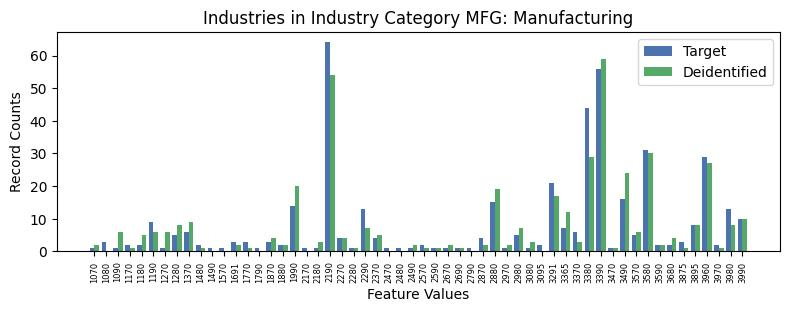

The file beside this chart, header and first rows:
, INDP, count_target, count_deidentified
21, 1070, 1, 2.0
35, 1080, 3, 0.0
53, 1090, 1, 6.0
34, 1170, 2, 1.0
20, 1180, 2, 5.0
12, 1190, 9, 6.0
42, 1270, 1, 6.0
11, 1280, 5, 8.0
6, 1370, 6, 9.0
16, 1480, 2, 1.0
52, 1490, 1, 0.0
39, 1570, 1, 0.0
26, 1691, 3, 2.0
45, 1770, 3, 1.0
50, 1790, 1, 0.0
29, 1870, 3, 4.0
0, 1880, 2, 2.0
1, 1990, 14, 20.0
48, 2170, 1, 0.0
43, 2180, 1, 3.0
7, 2190, 64, 54.0
22, 2270, 4, 4.0
54, 2280, 1, 1.0
5, 2290, 13, 7.0
32, 2370, 4, 5.0
44, 2470, 1, 0.0
49, 2480, 1, 0.0
27, 2490, 1, 2.0
15, 2570, 2, 1.0
41, 2590, 1, 1.0
25, 2670, 1, 2.0
46, 2690, 1, 1.0
55, 2790, 1, 0.0
36, 2870, 4, 2.0
31, 2880, 15, 19.0
33, 2970, 1, 2.0
9, 2980, 5, 7.0
51, 3080, 1, 3.0
8, 3095, 2, 0.0
14, 3291, 21, 17.0
24, 3365, 7, 12.0
30, 3370, 6, 3.0
10, 3380, 44, 29.0
18, 3390, 56, 59.0
17, 3470, 1, 1.0
19, 3490, 16, 24.0
38, 3570, 5, 6.0
3, 3580, 31, 30.0
2, 3590, 2, 2.0
37, 3680, 2, 4.0
40, 3875, 3, 1.0
28, 3895, 8, 8.0
13, 3960, 29, 27.0
47, 3970, 2, 1.0
4, 3980, 13, 8.0
23, 3990, 10, 10.0
